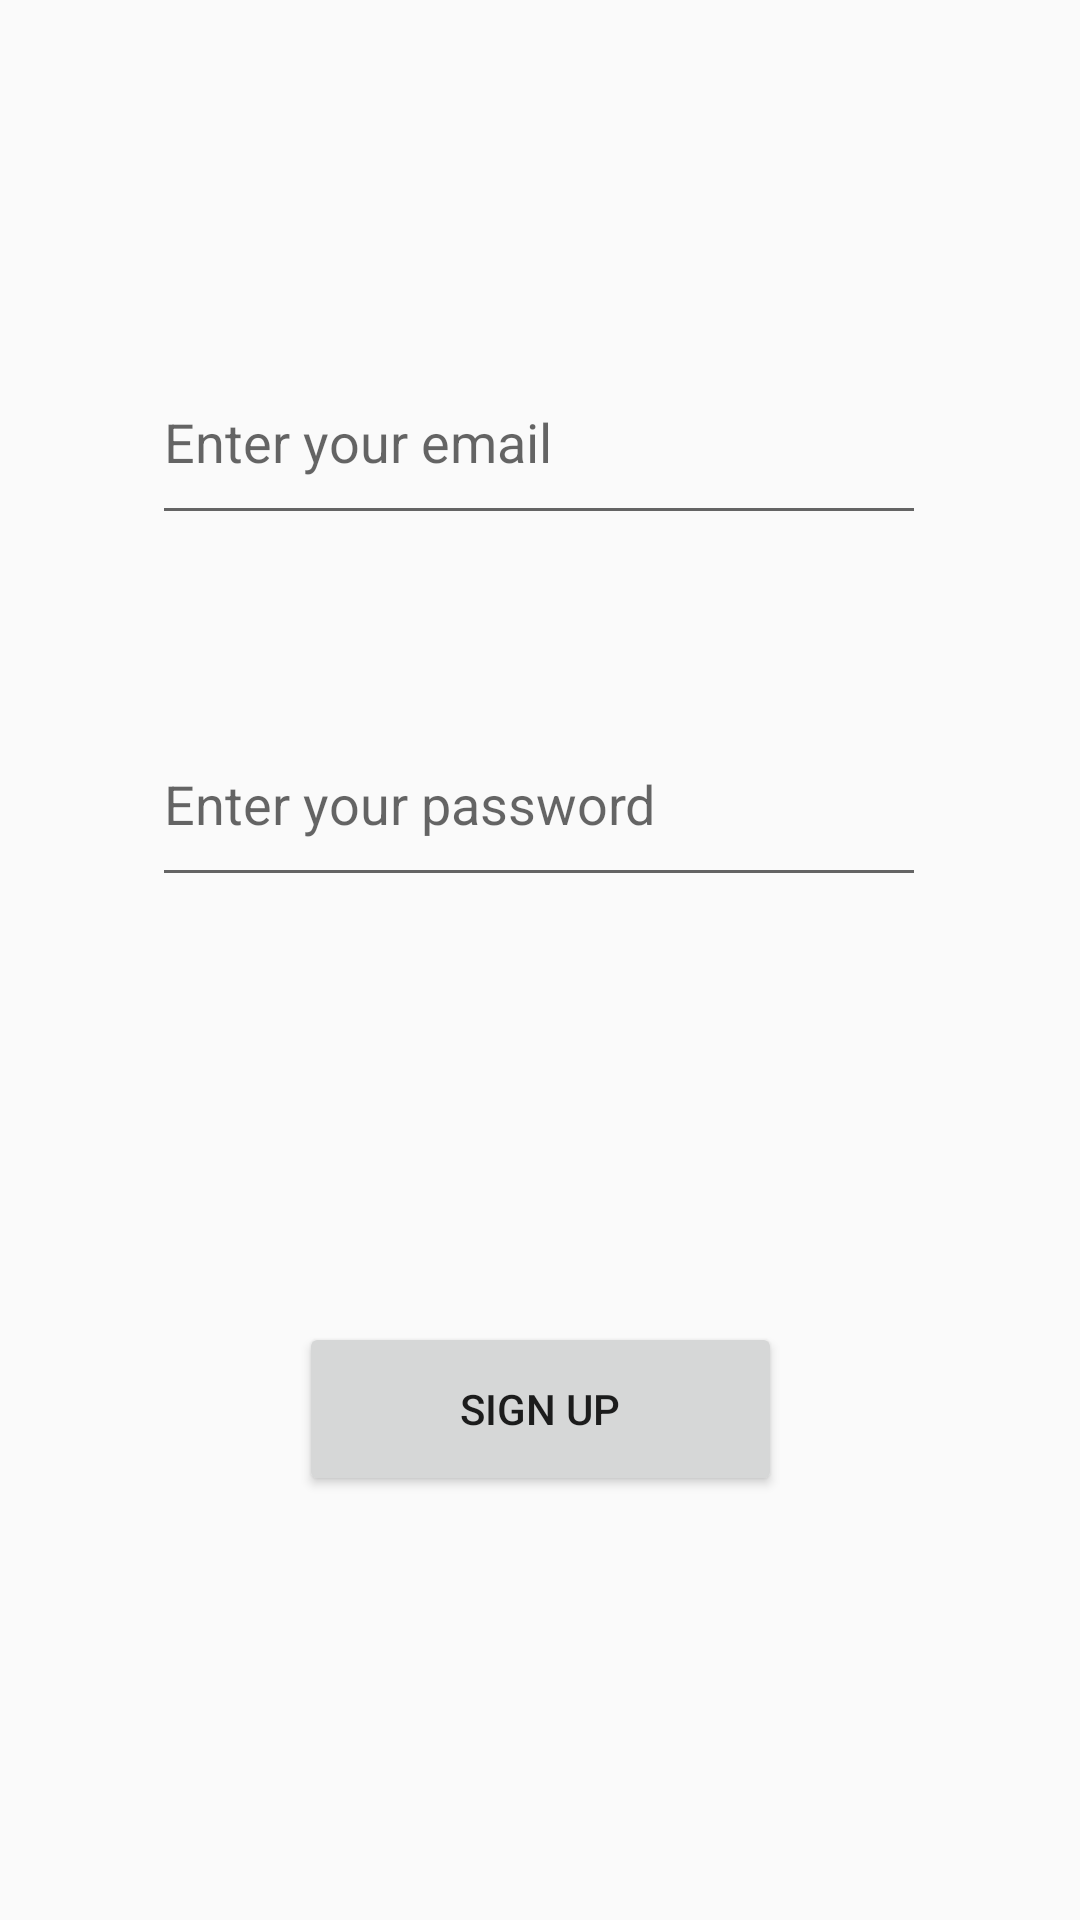

Layout XML and referenced resources for this Android screen:
<!-- AndroidManifest.xml: application theme Theme.LearnFIreBase -->
<!-- res/layout/activity_sign_up.xml -->
<?xml version="1.0" encoding="utf-8"?>
<androidx.constraintlayout.widget.ConstraintLayout xmlns:android="http://schemas.android.com/apk/res/android"
    xmlns:app="http://schemas.android.com/apk/res-auto"
    xmlns:tools="http://schemas.android.com/tools"
    android:layout_width="match_parent"
    android:layout_height="match_parent"
    tools:context=".SignUpActivity">

    <EditText
        android:id="@+id/editTextText"
        android:layout_width="258dp"
        android:layout_height="65dp"
        android:ems="10"
        android:hint="Enter your email"
        android:inputType="text"
        app:layout_constraintBottom_toBottomOf="parent"
        app:layout_constraintEnd_toEndOf="parent"
        app:layout_constraintHorizontal_bias="0.496"
        app:layout_constraintStart_toStartOf="parent"
        app:layout_constraintTop_toTopOf="parent"
        app:layout_constraintVertical_bias="0.197" />

    <EditText
        android:id="@+id/editTextText2"
        android:layout_width="258dp"
        android:layout_height="65dp"
        android:ems="10"
        android:hint="Enter your password"
        android:inputType="text"
        app:layout_constraintBottom_toBottomOf="parent"
        app:layout_constraintEnd_toEndOf="parent"
        app:layout_constraintHorizontal_bias="0.496"
        app:layout_constraintStart_toStartOf="parent"
        app:layout_constraintTop_toTopOf="parent"
        app:layout_constraintVertical_bias="0.407" />

    <Button
        android:id="@+id/buttonSignUp"
        android:layout_width="161dp"
        android:layout_height="58dp"
        android:text="Sign Up"
        app:layout_constraintBottom_toBottomOf="parent"
        app:layout_constraintEnd_toEndOf="parent"
        app:layout_constraintStart_toStartOf="parent"
        app:layout_constraintTop_toBottomOf="@+id/editTextText2" />
</androidx.constraintlayout.widget.ConstraintLayout>
<!-- resources referenced by this layout -->
<resources>
  <style name="Theme.LearnFIreBase" parent="Base.Theme.LearnFIreBase" />
  <style name="Base.Theme.LearnFIreBase" parent="Theme.AppCompat.Light.DarkActionBar">
          
          
      </style>
</resources>
